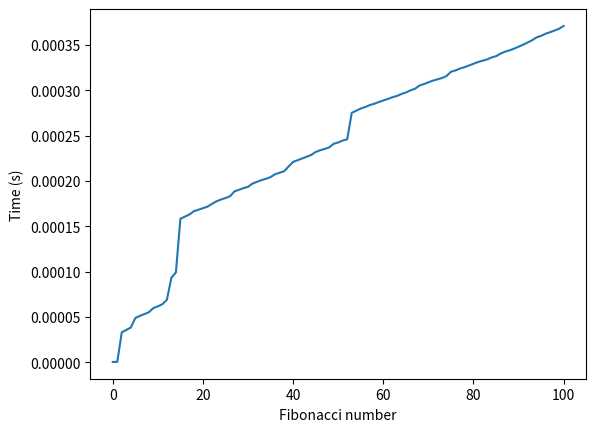

Recreate this plot in Python.
from functools import lru_cache
from time import time
from typing import Callable
import matplotlib.pyplot as plt


times: [float] = []


def timer(func: Callable):
    def wrap(*args, **kwargs):
        t1 = time()
        result = func(*args, **kwargs)
        t2 = time()
        runtime = t2 - t1
        print(f"Finished in {runtime}: f({args[0]}) -> {result}")
        times.append(runtime)
        return result

    return wrap


def create_graph():
    numbers = [x for x in range(101)]
    plt.plot(numbers, times)
    plt.xlabel("Fibonacci number")
    plt.ylabel("Time (s)")
    plt.savefig("timing_plot.png")


@lru_cache
@timer
def fib(n: int) -> int:
    if n < 1:
        return 0
    if n == 1:
        return 1
    return fib(n - 1) + fib(n - 2)


if __name__ == "__main__":
    fib(100)
    create_graph()
